Image classification data set "industrial_defects" (Shrexshth/GARUDA on GitHub). Class labels (5): crack, hole, normal, rust, scratch.

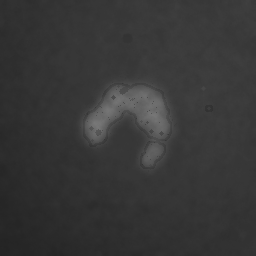
Label: rust

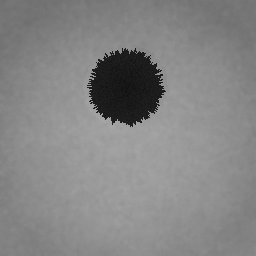
Label: hole

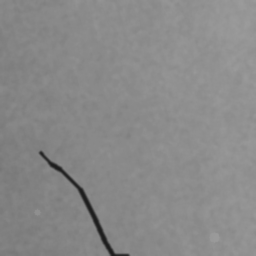
Label: crack

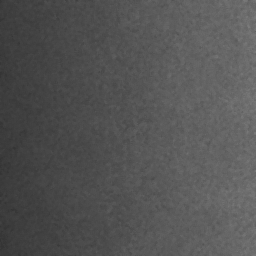
Label: normal

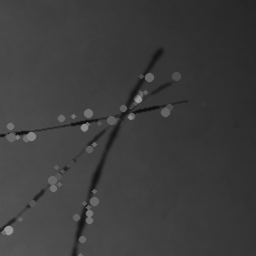
Label: scratch

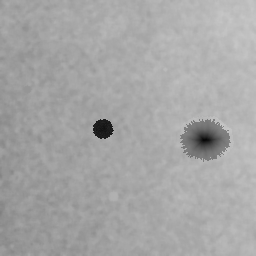
Label: hole
